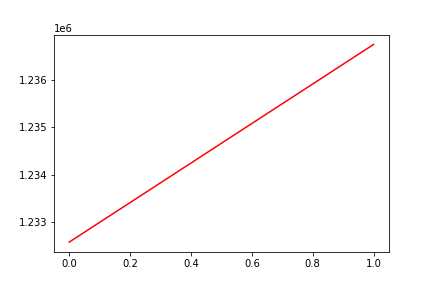

Values plotted in this chart, from the file beside it:
, date, assets
0, 0, 1232574
1, 20160803, 1236747
